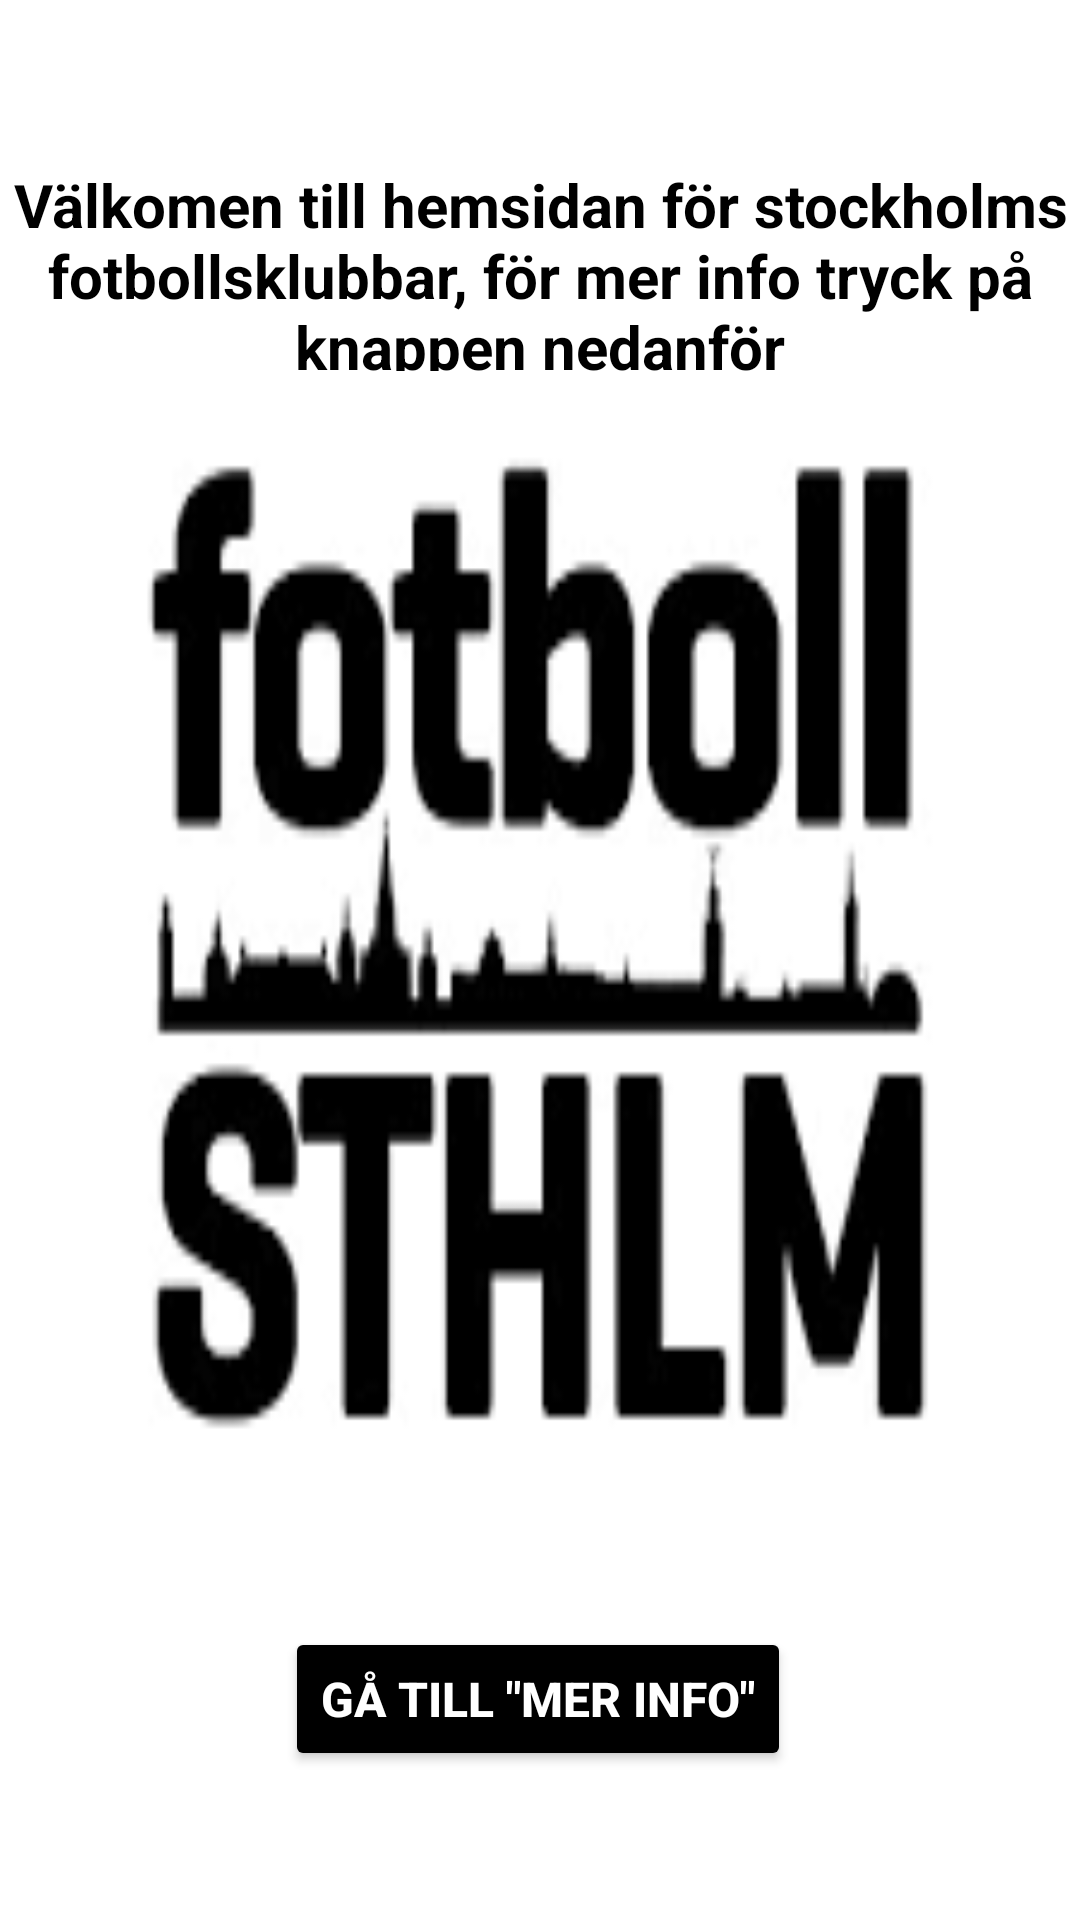

Layout XML and referenced resources for this Android screen:
<!-- AndroidManifest.xml: application theme Theme.Labb_1 -->
<!-- res/layout/activity_main.xml -->
<?xml version="1.0" encoding="utf-8"?>
<androidx.constraintlayout.widget.ConstraintLayout xmlns:android="http://schemas.android.com/apk/res/android"
    xmlns:app="http://schemas.android.com/apk/res-auto"
    xmlns:tools="http://schemas.android.com/tools"
    android:layout_width="match_parent"
    android:layout_height="match_parent"
    android:background="@drawable/fotboll_sthlm"
    tools:context=".MainActivity">

    <TextView
        android:id="@+id/tv_welcome"
        android:layout_width="356dp"
        android:layout_height="69dp"
        android:gravity="center"
        android:text="@string/tv_main"
        android:textColor="#000"
        android:textSize="20sp"
        android:textStyle="bold"
        app:layout_constraintBottom_toBottomOf="parent"
        app:layout_constraintEnd_toEndOf="parent"
        app:layout_constraintHorizontal_bias="0.49"
        app:layout_constraintStart_toStartOf="parent"
        app:layout_constraintTop_toTopOf="parent"
        app:layout_constraintVertical_bias="0.096" />

    <Button
        android:id="@+id/btn_to_aboutpage"
        android:layout_width="wrap_content"
        android:layout_height="wrap_content"
        android:text='Gå till "Mer info"'
        android:backgroundTint="#000"
        android:textColor="#FFFFFF"
        android:textSize="16sp"
        android:textStyle="bold"
        app:layout_constraintBottom_toBottomOf="parent"
        app:layout_constraintEnd_toEndOf="parent"
        app:layout_constraintHorizontal_bias="0.497"
        app:layout_constraintStart_toStartOf="parent"
        app:layout_constraintTop_toBottomOf="@+id/tv_welcome"
        app:layout_constraintVertical_bias="0.894" />


</androidx.constraintlayout.widget.ConstraintLayout>
<!-- resources referenced by this layout -->
<resources>
  <!-- drawable fotboll_sthlm: png bitmap (drawable, 3680 bytes) -->
  <string name="tv_main"> Välkomen till hemsidan för stockholms fotbollsklubbar, för mer info tryck på knappen nedanför
      </string>
  <style name="Theme.Labb_1" parent="Base.Theme.Labb_1" />
  <style name="Base.Theme.Labb_1" parent="Theme.Material3.DayNight.NoActionBar">
          
          
      </style>
</resources>
